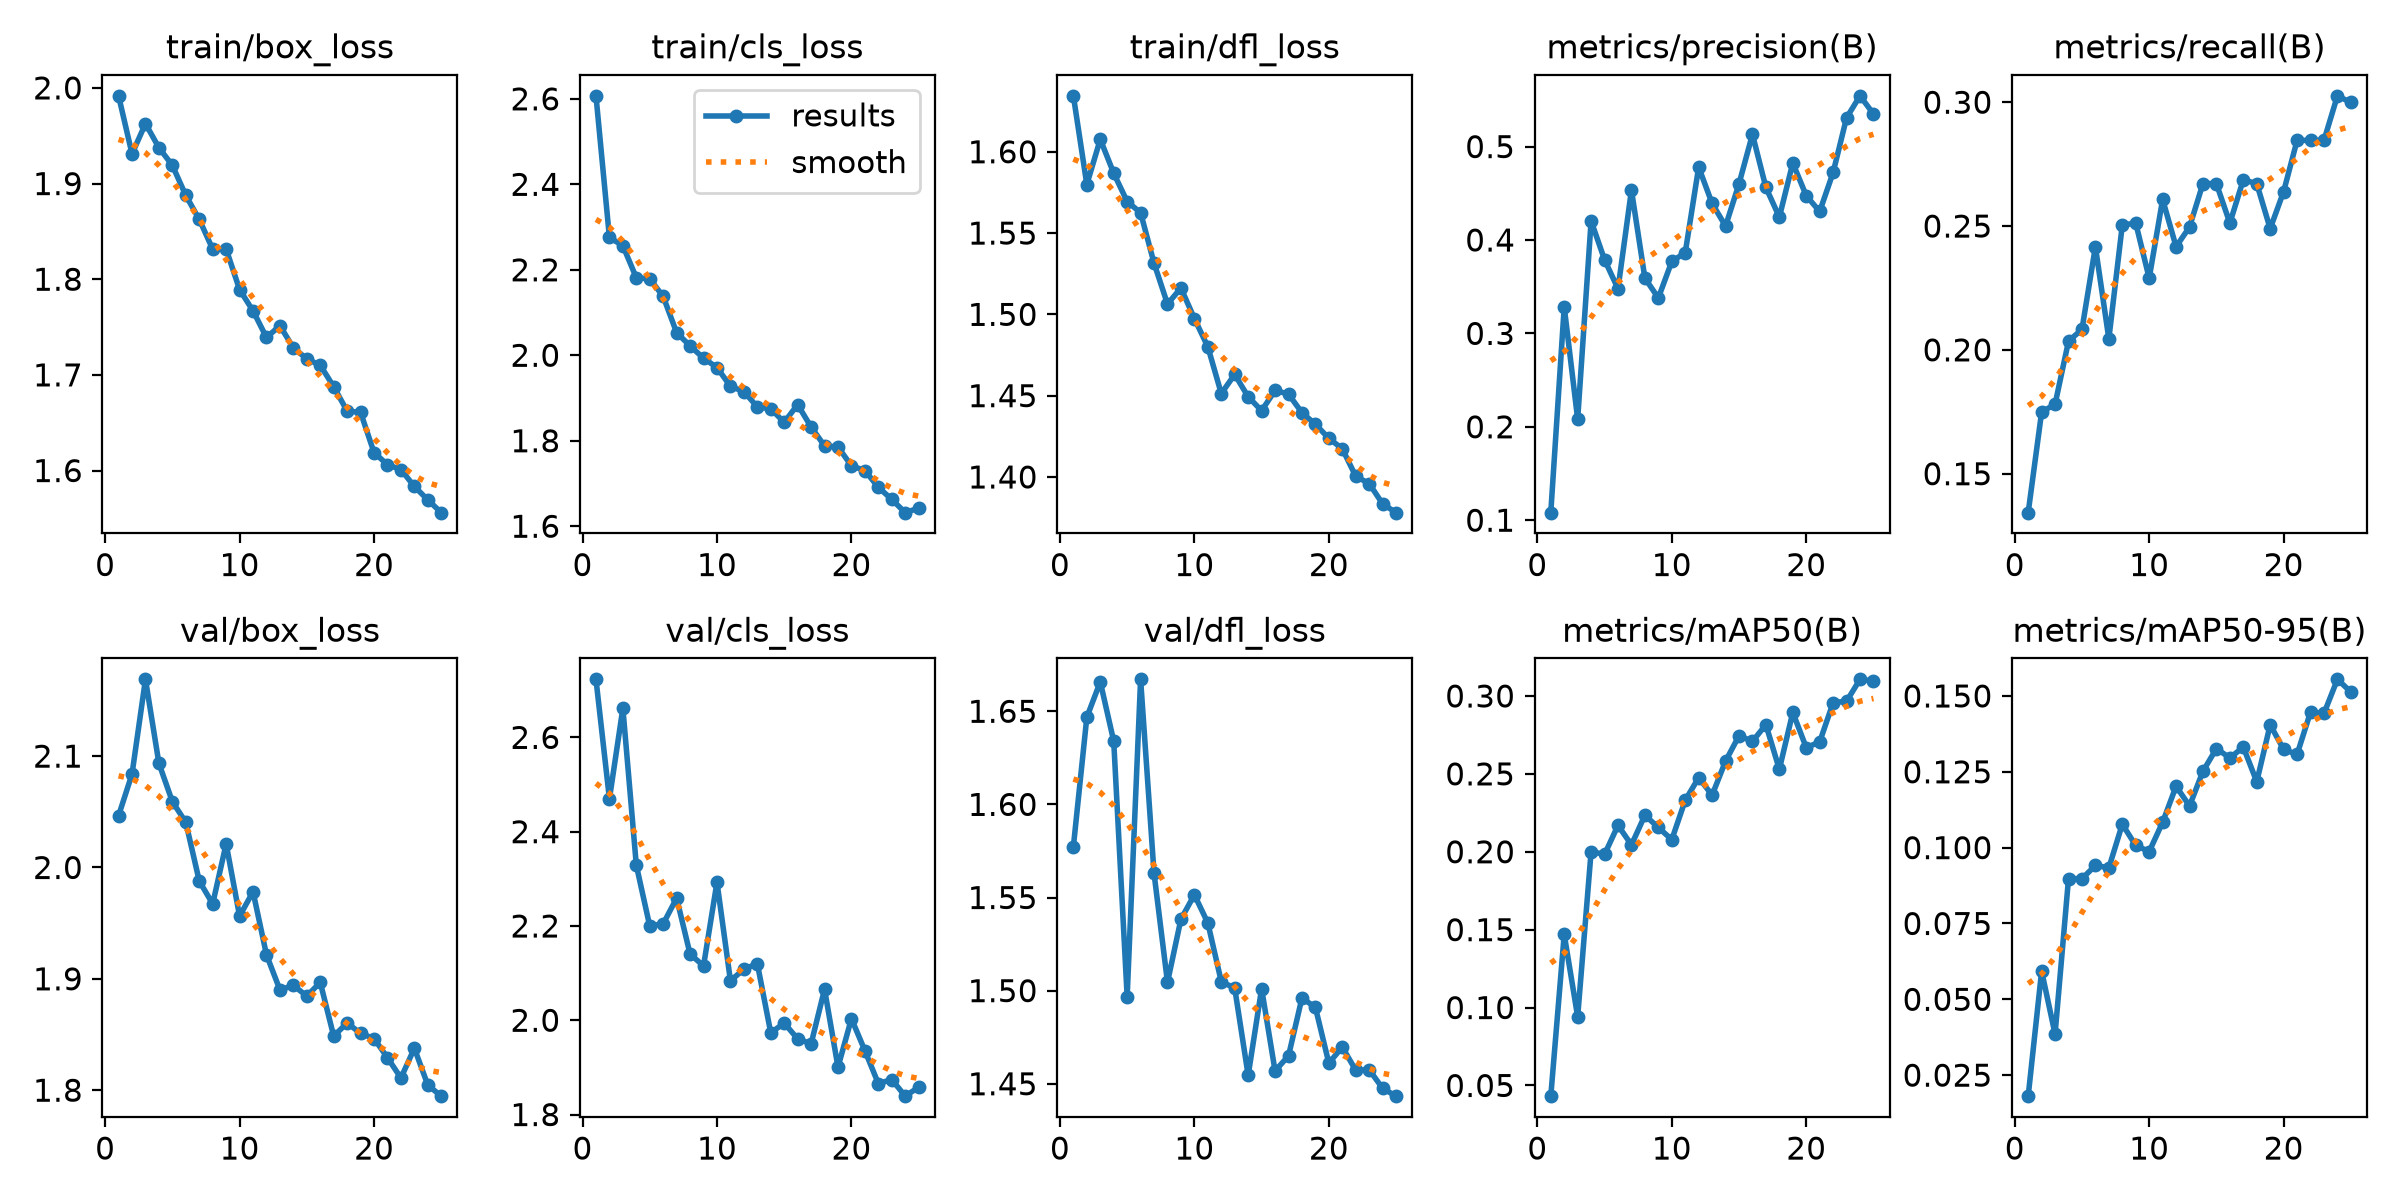

Data behind this chart, as committed beside it:
epoch, time, train/box_loss, train/cls_loss, train/dfl_loss, metrics/precision(B), metrics/recall(B), metrics/mAP50(B), metrics/mAP50-95(B), val/box_loss, val/cls_loss, val/dfl_loss, lr/pg0, lr/pg1, lr/pg2
1, 1366, 1.992, 2.607, 1.634, 0.1081, 0.1343, 0.04313, 0.01807, 2.047, 2.723, 1.577, 0.0006596, 0.0006596, 0.0006596
2, 2513, 1.931, 2.276, 1.58, 0.3284, 0.1749, 0.1469, 0.05929, 2.084, 2.47, 1.647, 0.001274, 0.001274, 0.001274
3, 3689, 1.963, 2.256, 1.608, 0.2081, 0.1781, 0.09411, 0.03853, 2.169, 2.662, 1.666, 0.001835, 0.001835, 0.001835
4, 4556, 1.938, 2.181, 1.587, 0.4204, 0.2035, 0.2002, 0.08978, 2.094, 2.329, 1.634, 0.001762, 0.001762, 0.001762
5, 5712, 1.919, 2.179, 1.569, 0.3788, 0.2083, 0.1983, 0.08975, 2.059, 2.2, 1.497, 0.001683, 0.001683, 0.001683
6, 6858, 1.888, 2.138, 1.563, 0.3478, 0.2417, 0.217, 0.09413, 2.041, 2.205, 1.667, 0.001604, 0.001604, 0.001604
7, 8033, 1.863, 2.053, 1.531, 0.4535, 0.2044, 0.2044, 0.09334, 1.988, 2.259, 1.563, 0.001525, 0.001525, 0.001525
8, 9189, 1.831, 2.022, 1.506, 0.3592, 0.2504, 0.2234, 0.1077, 1.967, 2.14, 1.504, 0.001446, 0.001446, 0.001446
9, 10319, 1.831, 1.993, 1.516, 0.3379, 0.2512, 0.2156, 0.1007, 2.021, 2.115, 1.538, 0.001366, 0.001366, 0.001366
10, 11255, 1.789, 1.971, 1.497, 0.377, 0.2289, 0.2078, 0.0987, 1.956, 2.293, 1.551, 0.001287, 0.001287, 0.001287
11, 12400, 1.767, 1.927, 1.48, 0.3864, 0.2607, 0.2331, 0.1084, 1.978, 2.084, 1.536, 0.001208, 0.001208, 0.001208
12, 13572, 1.739, 1.915, 1.451, 0.478, 0.2417, 0.2475, 0.1202, 1.922, 2.108, 1.505, 0.001129, 0.001129, 0.001129
13, 14745, 1.751, 1.879, 1.463, 0.4391, 0.2496, 0.2363, 0.1137, 1.89, 2.12, 1.501, 0.00105, 0.00105, 0.00105
14, 15904, 1.728, 1.875, 1.449, 0.4149, 0.2672, 0.2582, 0.1252, 1.894, 1.973, 1.454, 0.0009704, 0.0009704, 0.0009704
15, 17181, 1.717, 1.843, 1.441, 0.4602, 0.2671, 0.2745, 0.1326, 1.885, 1.994, 1.501, 0.0008912, 0.0008912, 0.0008912
16, 18050, 1.71, 1.885, 1.453, 0.5131, 0.2512, 0.2709, 0.1296, 1.897, 1.961, 1.457, 0.000812, 0.000812, 0.000812
17, 18863, 1.688, 1.832, 1.451, 0.4562, 0.2687, 0.2816, 0.1332, 1.849, 1.95, 1.465, 0.0007328, 0.0007328, 0.0007328
18, 19808, 1.662, 1.788, 1.44, 0.4245, 0.2671, 0.2529, 0.1217, 1.86, 2.066, 1.496, 0.0006536, 0.0006536, 0.0006536
19, 20467, 1.661, 1.786, 1.432, 0.4824, 0.249, 0.2894, 0.1405, 1.851, 1.901, 1.491, 0.0005744, 0.0005744, 0.0005744
20, 21121, 1.619, 1.741, 1.424, 0.4475, 0.2639, 0.2668, 0.1324, 1.846, 2.003, 1.461, 0.0004952, 0.0004952, 0.0004952
21, 21778, 1.606, 1.73, 1.417, 0.4305, 0.2846, 0.2705, 0.1308, 1.829, 1.936, 1.47, 0.000416, 0.000416, 0.000416
22, 22429, 1.601, 1.691, 1.4, 0.4723, 0.2846, 0.2957, 0.1447, 1.811, 1.866, 1.457, 0.0003368, 0.0003368, 0.0003368
23, 23088, 1.583, 1.663, 1.396, 0.5309, 0.2846, 0.2966, 0.1442, 1.838, 1.874, 1.458, 0.0002576, 0.0002576, 0.0002576
24, 23745, 1.569, 1.632, 1.383, 0.5543, 0.3026, 0.3107, 0.1555, 1.805, 1.839, 1.448, 0.0001784, 0.0001784, 0.0001784
25, 24420, 1.556, 1.642, 1.378, 0.5349, 0.2999, 0.3095, 0.1513, 1.795, 1.858, 1.443, 9.92e-05, 9.92e-05, 9.92e-05
